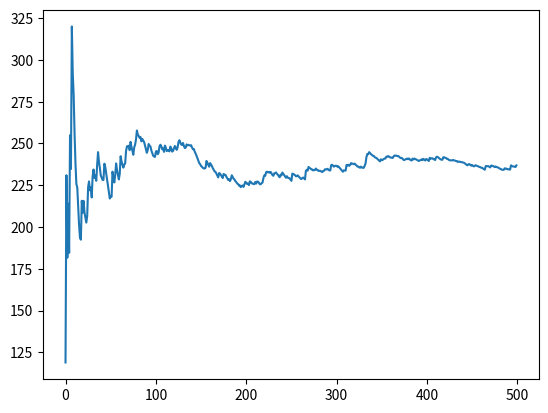

Source code (Python):
import random
import matplotlib.pyplot as plt

# desafio giant steps

class Person:
    def __init__(self, n, N):
        self.p_right = (n)/(N+1)
        self.drank = False
        self.position_in_table = n
        
    def drink(self):
        self.drank = True
    
class Table:
    def __init__(self, N):
        self.number_of_people = N
        self.queue = [Person(i+1, N) for i in range(N)]
        self.N_drank = 0
        self.time_spent = 0
        self.passing_direction = 'none'
        
    def add_time(self):
        self.time_spent = self.time_spent + 1
        
    def print_queue(self):
        for item in range(self.number_of_people):
            print('position in table: ', self.queue[item].position_in_table)
            print('Individual prob for passing the cup the right hand side: ', self.queue[item].p_right)
            print('Individual drank: ', self.queue[item].drank)
            
        
    def check_if_everybody_drank(self):
        if self.N_drank != self.number_of_people:
            return False
        else:
            return True
        
    def drinking_game(self):
        
        print('starting drinking game')
        curr_pos = 1
        self, curr_pos = pass_cup(self, curr_pos)
        
        print('after first person had drank')
        while self.check_if_everybody_drank() != True:
            # print('inside the while')
            print('inside of while curr_pos = ', curr_pos)
            self, curr_pos = pass_cup(self, curr_pos)
            
            print('time spent: ', self.time_spent)
            # print('printing queue')
            # self.print_queue()
            
            print()
        
def get_direction(Person):
    x = random.random()
    
    if x > Person.p_right:
        return "left"
    else:
        return "right"

def pass_cup(Table, curr_pos):
    
    passing_direction = Table.passing_direction

    # drink and pass the cup in either direction
    if Table.queue[curr_pos - 1].drank == False:
        Table.N_drank += 1
        Table.queue[curr_pos - 1].drink()

    passing_direction = get_direction(Table.queue[curr_pos - 1])
        
    Table.passing_direction = passing_direction
    
    if Table.passing_direction == 'left':
        curr_pos += 1
        curr_pos = fix_index(Table, curr_pos)
    elif Table.passing_direction == 'right':
        curr_pos -= 1
        curr_pos = fix_index(Table, curr_pos)
    else:
        print('table passing direction = ', Table.passing_direction)
        raise Exception
    
    # yes -> just pass the cup in the same direction
    # no -> drink and pass the cup
    
    Table.add_time()
    print(Table.passing_direction)
    
    return Table, curr_pos
    
def fix_index(Table, curr_pos):
    if curr_pos == 0:
        curr_pos = Table.number_of_people
    if curr_pos == Table.number_of_people + 1:
        curr_pos = 1
        
    return curr_pos

def check_if_nth_drink(Table, curr_pos):

    nth_person = Table.queue[curr_pos - 1]
    
    if nth_person.drank == False:
        return True
    if nth_person.drank == True:
        return False
    
def start(Table, N):
    Table.drinking_game()
    return Table

def get_mean(N_iter, N_people):
    
    average = []
    cost_per_queue = []
    
    for i in range(N_iter):
        table = Table(N_people)
        tab_final = start(table, N_people)
        
        tab_final.time_spent -= 1
        
        if i == 0:
            average.append(tab_final.time_spent)
        else:
            aux_average = (average[i-1]*(i) + tab_final.time_spent)/(i+1)
            average.append(aux_average)
        
        # sample_average += tab_final.time_spent
        cost_per_queue.append(tab_final.time_spent)

        # sample_average = float(sample_average/(i+1))
        # average.append(sample_average)
    
    
    return average, cost_per_queue

# exercicio
# b

N_iter = 500
N_people = 10
average, custos = get_mean(N_iter, N_people)

# print(media_10)

plt.plot(average)
# plt.plot(custos, '*')
# plt.hist(custos, density=True, bins=30)


# exercicio
# b










